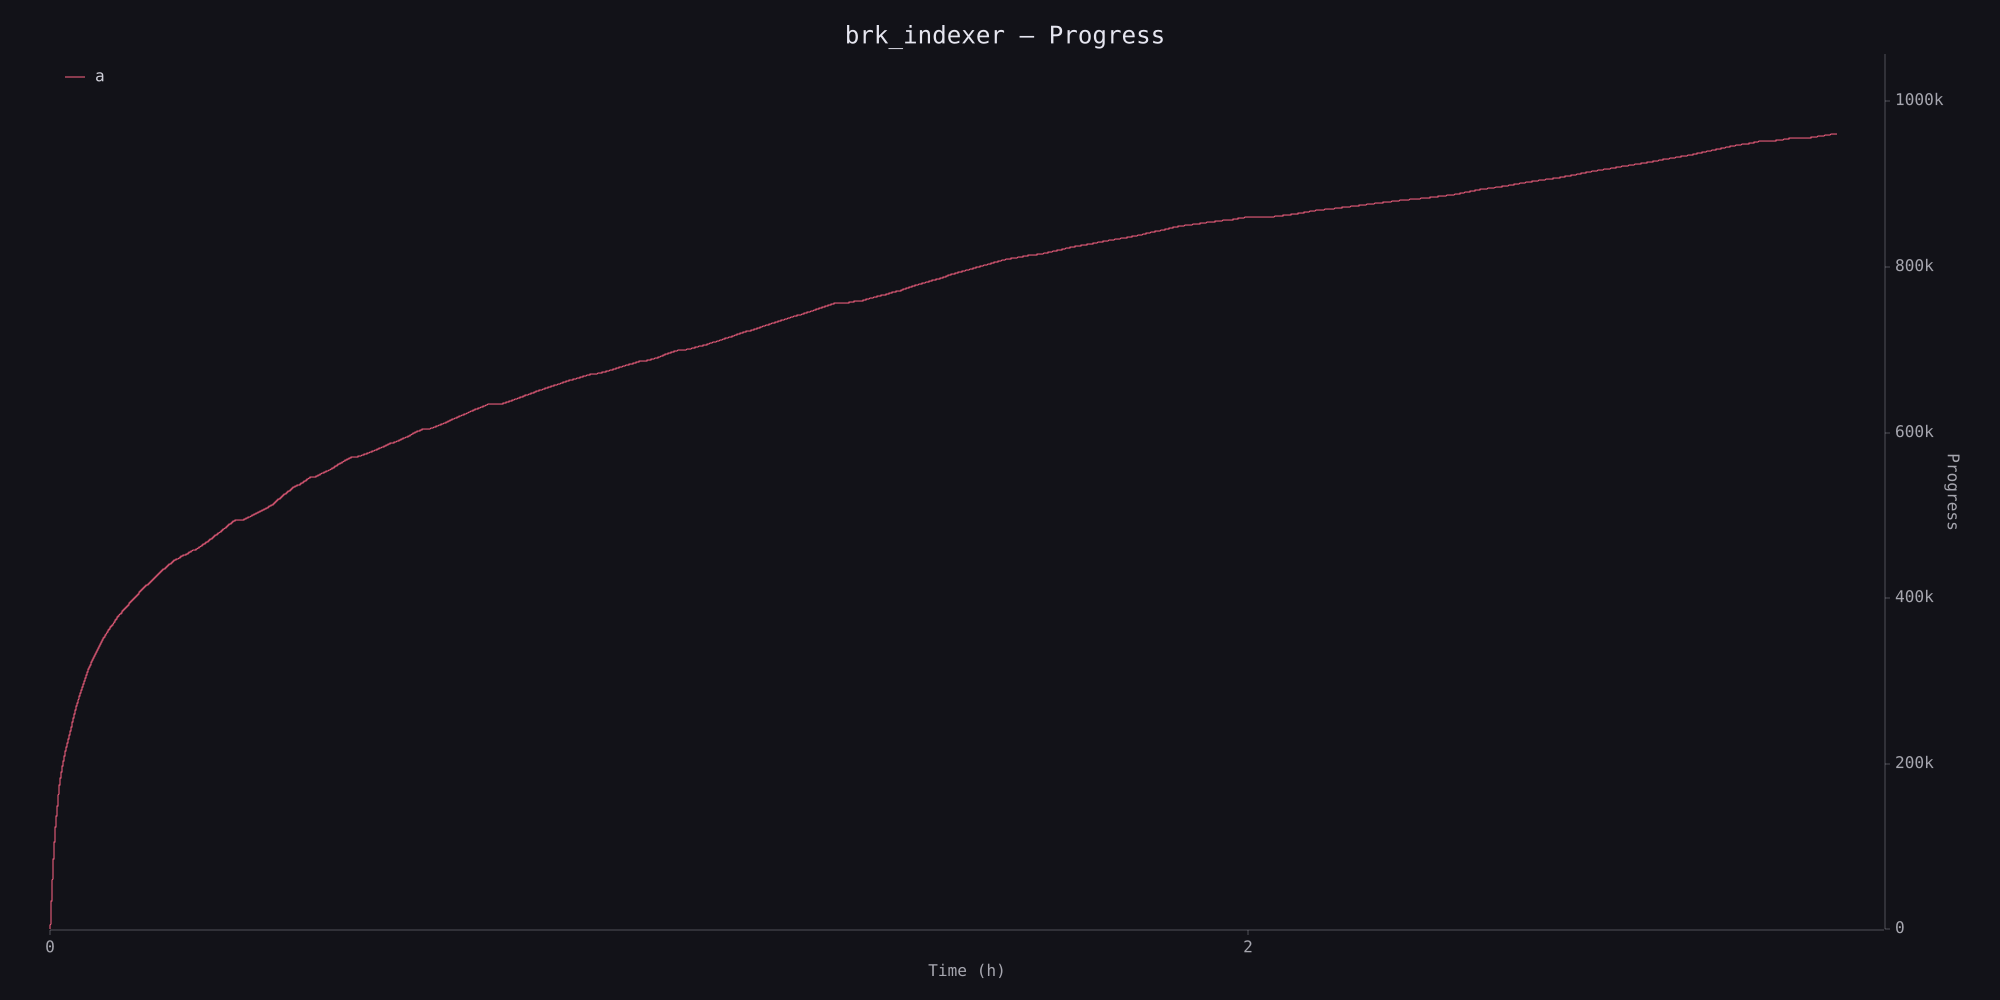

The data file committed next to this chart (first rows):
timestamp_ms, value
4811, 0
4816, 100
4823, 200
4828, 300
4832, 400
4837, 500
4842, 600
4846, 700
4851, 800
4856, 900
4861, 1000
5040, 1100
5045, 1200
5049, 1300
5053, 1400
5058, 1500
5062, 1600
5065, 1700
5069, 1800
5073, 1900
5077, 2000
5255, 2100
5263, 2200
5270, 2300
5276, 2400
5282, 2500
5288, 2600
5294, 2700
5300, 2800
5305, 2900
5311, 3000
5456, 3100
5461, 3200
5465, 3300
5470, 3400
5475, 3500
5480, 3600
5484, 3700
5489, 3800
5494, 3900
5499, 4000
5662, 4100
5669, 4200
5676, 4300
5682, 4400
5687, 4500
5693, 4600
5698, 4700
5703, 4800
5709, 4900
5714, 5000
5893, 5100
5899, 5200
5904, 5300
5909, 5400
5914, 5500
5919, 5600
5923, 5700
5928, 5800
5932, 5900
... 9,547 more rows
